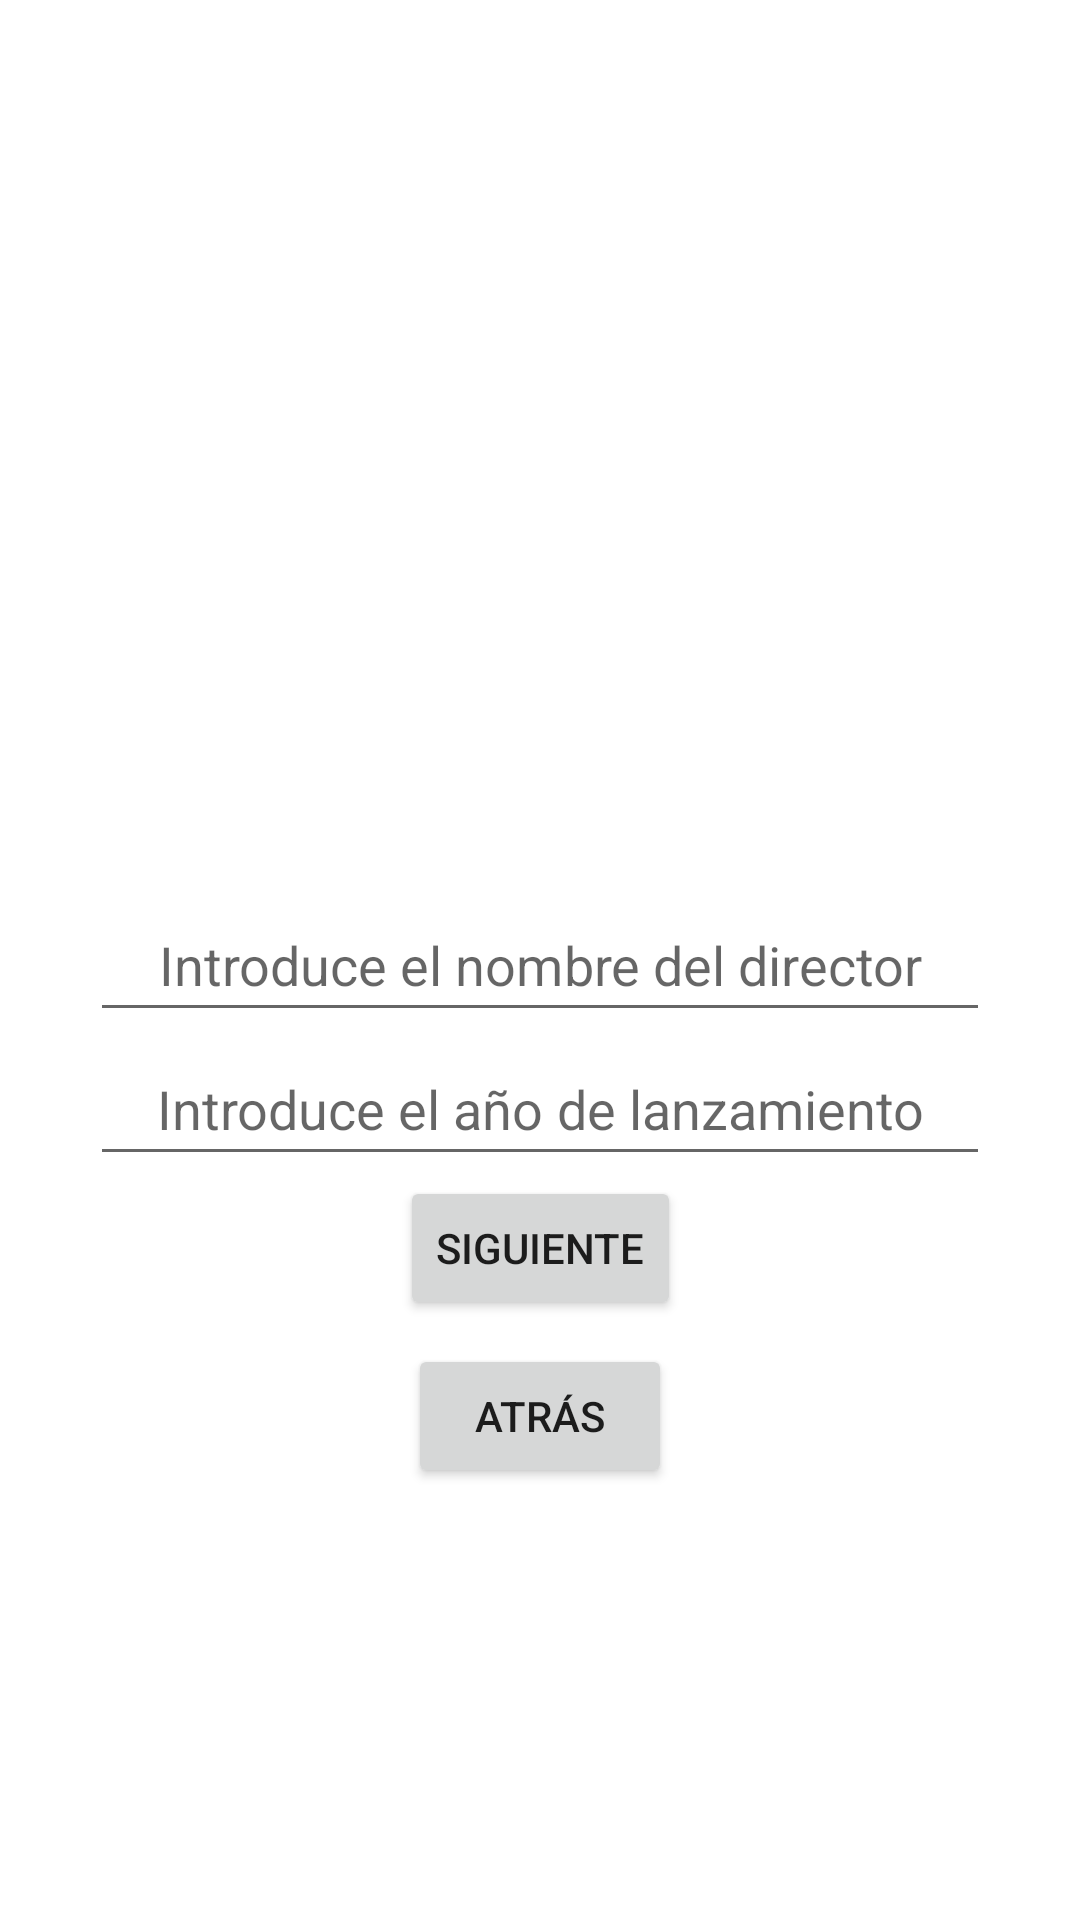

Reconstruct the res/layout file that produces this screen, plus the resources it refers to.
<!-- AndroidManifest.xml: application theme Theme.Examen2EV -->
<!-- res/layout/activity_movie_details.xml -->
<?xml version="1.0" encoding="utf-8"?>
<androidx.constraintlayout.widget.ConstraintLayout xmlns:android="http://schemas.android.com/apk/res/android"
    xmlns:app="http://schemas.android.com/apk/res-auto"
    xmlns:tools="http://schemas.android.com/tools"
    android:layout_width="match_parent"
    android:layout_height="match_parent"
    tools:context=".MovieDetailsActivity">

    <EditText
        android:id="@+id/director"
        android:layout_width="match_parent"
        android:layout_height="wrap_content"
        android:layout_marginStart="30dp"
        android:layout_marginEnd="30dp"
        android:ems="10"
        android:gravity="center"
        android:hint="Introduce el nombre del director"
        android:inputType="textPersonName"
        android:minHeight="48dp"
        app:layout_constraintBottom_toBottomOf="parent"
        app:layout_constraintEnd_toEndOf="parent"
        app:layout_constraintStart_toStartOf="parent"
        app:layout_constraintTop_toTopOf="parent" />

    <EditText
        android:id="@+id/lanzamiento"
        android:layout_width="match_parent"
        android:layout_height="wrap_content"
        android:layout_marginStart="30dp"
        android:layout_marginEnd="30dp"
        android:ems="10"
        android:gravity="center"
        android:hint="Introduce el año de lanzamiento"
        android:inputType="number"
        android:minHeight="48dp"
        app:layout_constraintEnd_toEndOf="parent"
        app:layout_constraintHorizontal_bias="0.0"
        app:layout_constraintStart_toStartOf="parent"
        app:layout_constraintTop_toBottomOf="@+id/director" />

    <Button
        android:id="@+id/siguiente"
        android:layout_width="wrap_content"
        android:layout_height="wrap_content"
        android:text="Siguiente"
        app:layout_constraintEnd_toEndOf="parent"
        app:layout_constraintStart_toStartOf="parent"
        app:layout_constraintTop_toBottomOf="@+id/lanzamiento" />

    <Button
        android:id="@+id/atras"
        android:layout_width="wrap_content"
        android:layout_height="wrap_content"
        android:layout_marginTop="8dp"
        android:text="Atrás"
        app:layout_constraintEnd_toEndOf="parent"
        app:layout_constraintStart_toStartOf="parent"
        app:layout_constraintTop_toBottomOf="@+id/siguiente" />
</androidx.constraintlayout.widget.ConstraintLayout>
<!-- resources referenced by this layout -->
<resources>
  <style name="Theme.Examen2EV" parent="Theme.MaterialComponents.DayNight.DarkActionBar">
          
          <item name="colorPrimary">@color/purple_500</item>
          <item name="colorPrimaryVariant">@color/purple_700</item>
          <item name="colorOnPrimary">@color/white</item>
          
          <item name="colorSecondary">@color/teal_200</item>
          <item name="colorSecondaryVariant">@color/teal_700</item>
          <item name="colorOnSecondary">@color/black</item>
          
          <item name="android:statusBarColor">?attr/colorPrimaryVariant</item>
          
      </style>
  <!-- not gathered from this repository: default colours our renderer supplied (Android Studio template values) -->
  <color name="purple_500">#FF6200EE</color>
  <color name="purple_700">#FF3700B3</color>
  <color name="teal_200">#FF03DAC5</color>
  <color name="teal_700">#FF018786</color>
  <color name="black">#FF000000</color>
  <color name="white">#FFFFFFFF</color>
</resources>
